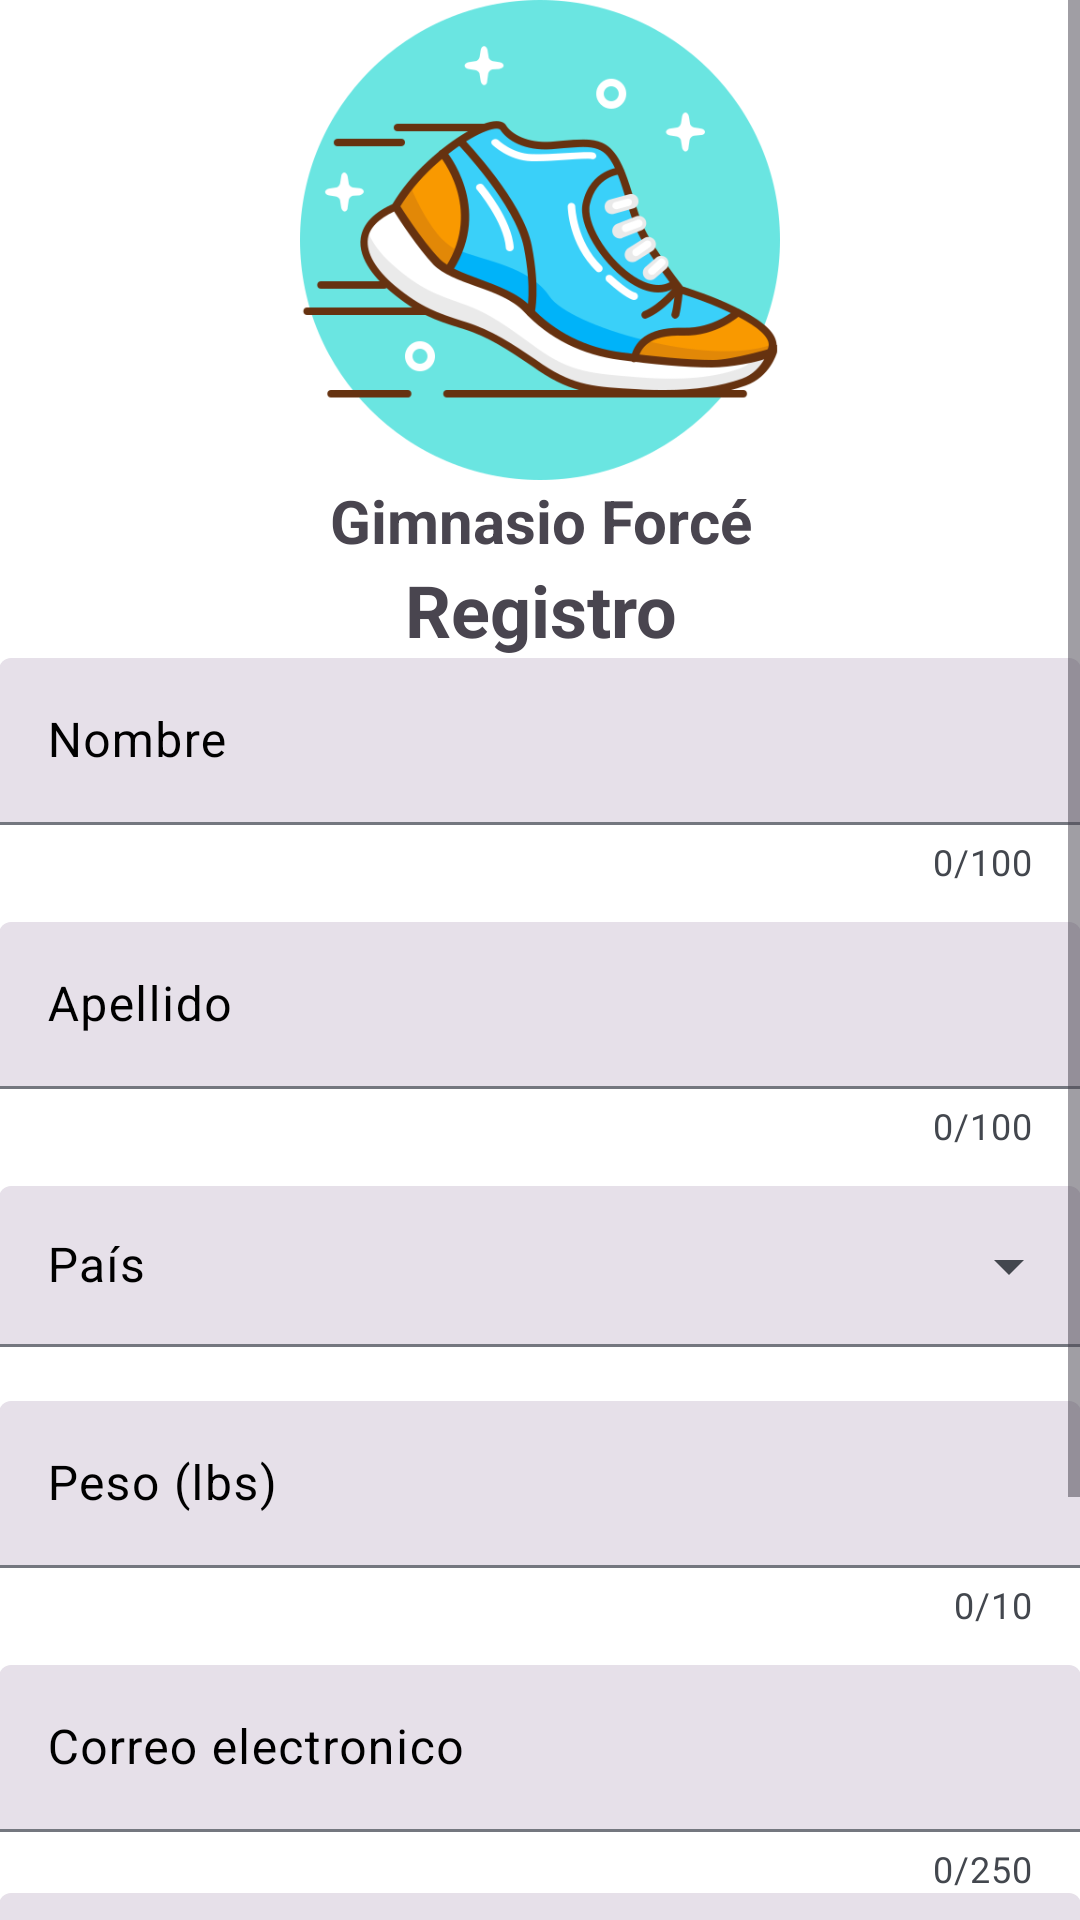

Write the Android layout XML for this screen, with the resource values it uses.
<!-- AndroidManifest.xml: application theme Theme.Proyecto -->
<!-- res/layout/activity_register.xml -->
<?xml version="1.0" encoding="utf-8"?>
<LinearLayout xmlns:android="http://schemas.android.com/apk/res/android"
    xmlns:app="http://schemas.android.com/apk/res-auto"
    xmlns:tools="http://schemas.android.com/tools"
    android:layout_width="match_parent"
    android:layout_height="match_parent"
    android:background="@color/md_theme_light_onTertiary"
    android:orientation="vertical"
    tools:context=".RegisterActivity">


    <ScrollView
        android:layout_width="match_parent"
        android:layout_height="wrap_content">

        <LinearLayout
            android:layout_width="match_parent"
            android:layout_height="wrap_content"
            android:fadeScrollbars="false"
            android:gravity="center_vertical"
            android:isScrollContainer="false"
            android:nestedScrollingEnabled="false"
            android:padding="@dimen/_30dp"
            android:orientation="vertical">

           <LinearLayout
                android:layout_width="match_parent"
                android:layout_height="wrap_content"
                android:layout_marginBottom="@dimen/_30dp"
                android:orientation="vertical">

                <ImageView
                    android:id="@+id/imageView2"
                    android:layout_width="match_parent"
                    android:layout_height="160dp"
                    app:srcCompat="@drawable/logo_del_proyecto" />

                <TextView
                    android:id="@+id/textView"
                    android:layout_width="match_parent"
                    android:layout_height="wrap_content"
                    android:text="@string/app_name"
                    android:textAlignment="center"
                    android:textSize="20sp"
                    android:textStyle="bold" />

                <TextView
                    android:id="@+id/textView2"
                    android:layout_width="match_parent"
                    android:layout_height="wrap_content"
                    android:text="@string/register2"
                    android:textAlignment="center"
                    android:textSize="24sp"
                    android:textStyle="bold" />

            </LinearLayout>

            <LinearLayout
                android:layout_width="match_parent"
                android:layout_height="wrap_content"
                android:layout_marginBottom="12dp"
                android:orientation="vertical">

                <com.google.android.material.textfield.TextInputLayout
                    android:id="@+id/txtRFirstName"
                    style="?attr/textInputFilledStyle"
                    android:layout_width="match_parent"
                    android:layout_height="wrap_content"
                    android:hint="@string/name"
                    android:textColorHint="@color/material_dynamic_primary0"
                    app:counterEnabled="true"
                    app:counterMaxLength="100"
                    app:endIconMode="clear_text"
                    app:errorEnabled="true">

                    <com.google.android.material.textfield.TextInputEditText
                        android:id="@+id/txtFirstName"
                        android:layout_width="match_parent"
                        android:layout_height="wrap_content"
                        android:inputType="textAutoComplete|textAutoCorrect" />
                </com.google.android.material.textfield.TextInputLayout>
            </LinearLayout>

            <LinearLayout
                android:layout_width="match_parent"
                android:layout_height="wrap_content"
                android:layout_marginBottom="12dp"
                android:orientation="vertical">

                <com.google.android.material.textfield.TextInputLayout
                    android:id="@+id/txtRLastName"
                    style="?attr/textInputFilledStyle"
                    android:layout_width="match_parent"
                    android:layout_height="wrap_content"
                    android:hint="@string/surname"
                    android:textColorHint="@color/material_dynamic_primary0"
                    app:counterEnabled="true"
                    app:counterMaxLength="100"
                    app:endIconMode="clear_text"
                    app:errorEnabled="true">

                    <com.google.android.material.textfield.TextInputEditText
                        android:id="@+id/txtLastName"
                        android:layout_width="match_parent"
                        android:layout_height="wrap_content"
                        android:inputType="textAutoComplete|textAutoCorrect" />
                </com.google.android.material.textfield.TextInputLayout>
            </LinearLayout>

            <LinearLayout
                android:layout_width="match_parent"
                android:layout_height="wrap_content"
                android:layout_marginBottom="18dp"
                android:orientation="vertical">

                <com.google.android.material.textfield.TextInputLayout
                    android:id="@+id/txtRCountry"
                    style="@style/Widget.Material3.TextInputLayout.FilledBox.Dense.ExposedDropdownMenu"
                    android:layout_width="match_parent"
                    android:layout_height="wrap_content"
                    android:hint="@string/country"
                    android:textColorHint="@color/material_dynamic_primary0">

                    <AutoCompleteTextView
                        android:id="@+id/txtCountry"
                        android:layout_width="match_parent"
                        android:layout_height="wrap_content"
                        android:inputType="none"
                        />
                </com.google.android.material.textfield.TextInputLayout>
            </LinearLayout>

            <LinearLayout
                android:layout_width="match_parent"
                android:layout_height="wrap_content"
                android:layout_marginBottom="12dp"
                android:orientation="vertical">

                <com.google.android.material.textfield.TextInputLayout
                    android:id="@+id/txtRWeight"
                    style="?attr/textInputFilledStyle"
                    android:layout_width="match_parent"
                    android:layout_height="wrap_content"
                    android:hint="@string/weight"
                    android:textColorHint="@color/material_dynamic_primary0"
                    app:counterEnabled="true"
                    app:counterMaxLength="10"
                    app:endIconMode="clear_text"
                    app:errorEnabled="true">

                    <com.google.android.material.textfield.TextInputEditText
                        android:id="@+id/txtWeight"
                        android:layout_width="match_parent"
                        android:layout_height="wrap_content"
                        android:inputType="numberDecimal|number" />
                </com.google.android.material.textfield.TextInputLayout>
            </LinearLayout>

            <LinearLayout
                android:layout_width="match_parent"
                android:layout_height="wrap_content"
                android:layout_marginBottom="12dp"
                android:orientation="vertical">

                <LinearLayout
                    android:layout_width="match_parent"
                    android:layout_height="wrap_content"
                    android:layout_marginBottom="@dimen/_16dp"
                    android:orientation="vertical">

                    <com.google.android.material.textfield.TextInputLayout
                        android:id="@+id/txtREmail"
                        style="?attr/textInputFilledStyle"
                        android:layout_width="match_parent"
                        android:layout_height="wrap_content"
                        android:hint="@string/email"
                        android:textColorHint="@color/material_dynamic_primary0"
                        app:counterEnabled="true"
                        app:counterMaxLength="250"
                        app:endIconMode="clear_text"
                        app:errorEnabled="true">

                        <com.google.android.material.textfield.TextInputEditText
                            android:id="@+id/txtEmail"
                            android:layout_width="match_parent"
                            android:layout_height="wrap_content"
                            android:inputType="textEmailAddress" />
                    </com.google.android.material.textfield.TextInputLayout>

                </LinearLayout>

                <LinearLayout
                    android:layout_width="match_parent"
                    android:layout_height="wrap_content"
                    android:layout_marginBottom="6dp"
                    android:orientation="vertical">

                    <com.google.android.material.textfield.TextInputLayout
                        android:id="@+id/txtRPassword"
                        style="?attr/textInputFilledStyle"
                        android:layout_width="match_parent"
                        android:layout_height="wrap_content"
                        android:hint="@string/password"
                        android:textColorHint="@color/material_dynamic_primary0"
                        app:counterEnabled="true"
                        app:counterMaxLength="150"
                        app:endIconMode="password_toggle"
                        app:errorEnabled="true">

                        <com.google.android.material.textfield.TextInputEditText
                            android:id="@+id/txtPassword"
                            android:layout_width="match_parent"
                            android:layout_height="wrap_content"
                            android:inputType="textPassword" />
                    </com.google.android.material.textfield.TextInputLayout>
                </LinearLayout>
            </LinearLayout>

            <LinearLayout
                android:layout_width="match_parent"
                android:layout_height="wrap_content"
                android:orientation="vertical">

                <Button
                    android:id="@+id/btnRegister"
                    android:layout_width="match_parent"
                    android:layout_height="wrap_content"
                    android:text="@string/sign_in" />

                <Button
                    android:id="@+id/btnLogin"
                    style="@style/Widget.Material3.Button.TextButton"
                    android:layout_width="match_parent"
                    android:layout_height="wrap_content"
                    android:gravity="center"
                    android:text="@string/already_register" />
            </LinearLayout>

        </LinearLayout>
    </ScrollView>
</LinearLayout>
<!-- resources referenced by this layout -->
<resources>
  <color name="md_theme_light_onTertiary">#FFFFFF</color>
  <string name="already_register">¿Ya tienes cuenta? Inicia sesión aquí</string>
  <string name="app_name">Gimnasio Forcé</string>
  <string name="country">País</string>
  <string name="email">Correo electronico</string>
  <string name="name">Nombre</string>
  <string name="password">Contraseña</string>
  <string name="register2">Registro</string>
  <string name="sign_in">Registrarse</string>
  <string name="surname">Apellido</string>
  <string name="weight">Peso (lbs)</string>
  <color name="md_theme_light_primary">#225FA6</color>
  <color name="md_theme_light_onPrimary">#FFFFFF</color>
  <color name="md_theme_light_primaryContainer">#D5E3FF</color>
  <color name="md_theme_light_onPrimaryContainer">#001C3B</color>
  <color name="md_theme_light_secondary">#1860A5</color>
  <color name="md_theme_light_onSecondary">#FFFFFF</color>
  <color name="md_theme_light_secondaryContainer">#D3E3FF</color>
  <color name="md_theme_light_onSecondaryContainer">#001C39</color>
  <color name="md_theme_light_tertiary">#006688</color>
  <color name="md_theme_light_tertiaryContainer">#C2E8FF</color>
  <color name="md_theme_light_onTertiaryContainer">#001E2B</color>
  <color name="md_theme_light_error">#BA1A1A</color>
  <color name="md_theme_light_errorContainer">#FFDAD6</color>
  <color name="md_theme_light_onError">#FFFFFF</color>
  <color name="md_theme_light_onErrorContainer">#410002</color>
  <color name="md_theme_light_background">#FDFBFF</color>
  <color name="md_theme_light_onBackground">#1A1C1E</color>
  <color name="md_theme_light_surface">#FDFBFF</color>
  <color name="md_theme_light_onSurface">#1A1C1E</color>
  <color name="md_theme_light_surfaceVariant">#E0E2EC</color>
  <color name="md_theme_light_onSurfaceVariant">#43474E</color>
  <color name="md_theme_light_outline">#74777F</color>
  <color name="md_theme_light_inverseOnSurface">#F1F0F4</color>
  <color name="md_theme_light_inverseSurface">#2F3033</color>
  <color name="md_theme_light_inversePrimary">#A7C8FF</color>
</resources>
